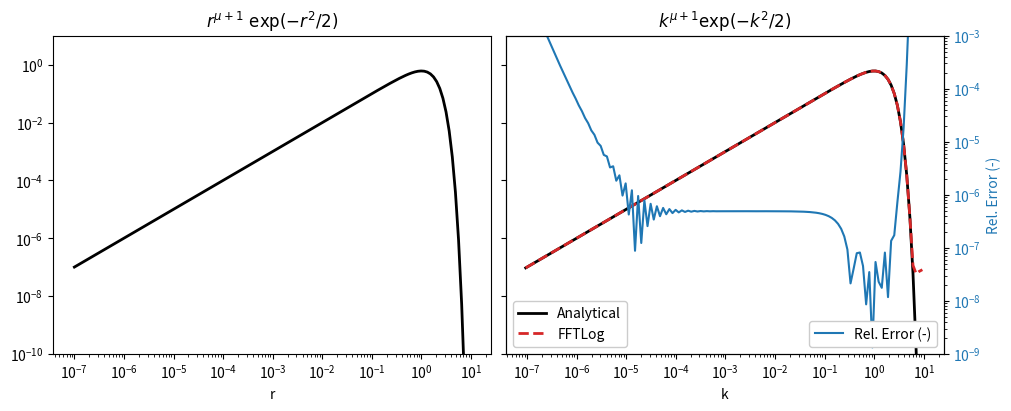

The script that saved this image:
import numpy as np
from scipy import fft
import matplotlib.pyplot as plt

mu = 0.0                     # Order mu of Bessel function
r = np.logspace(-7, 1, 128)  # Input evaluation points
dln = np.log(r[1]/r[0])      # Step size
offset = fft.fhtoffset(dln, initial=-6*np.log(10), mu=mu)
k = np.exp(offset)/r[::-1]   # Output evaluation points

def f(x, mu):
    """Analytical function: x^(mu+1) exp(-x^2/2)."""
    return x**(mu + 1)*np.exp(-x**2/2)

a_r = f(r, mu)
fht = fft.fht(a_r, dln, mu=mu, offset=offset)

a_k = f(k, mu)
rel_err = abs((fht-a_k)/a_k)

figargs = {'sharex': True, 'sharey': True, 'constrained_layout': True}
fig, (ax1, ax2) = plt.subplots(1, 2, figsize=(10, 4), **figargs)
ax1.set_title(r'$r^{\mu+1}\ \exp(-r^2/2)$')
ax1.loglog(r, a_r, 'k', lw=2)
ax1.set_xlabel('r')
ax2.set_title(r'$k^{\mu+1} \exp(-k^2/2)$')
ax2.loglog(k, a_k, 'k', lw=2, label='Analytical')
ax2.loglog(k, fht, 'C3--', lw=2, label='FFTLog')
ax2.set_xlabel('k')
ax2.legend(loc=3, framealpha=1)
ax2.set_ylim([1e-10, 1e1])
ax2b = ax2.twinx()
ax2b.loglog(k, rel_err, 'C0', label='Rel. Error (-)')
ax2b.set_ylabel('Rel. Error (-)', color='C0')
ax2b.tick_params(axis='y', labelcolor='C0')
ax2b.legend(loc=4, framealpha=1)
ax2b.set_ylim([1e-9, 1e-3])
plt.show()